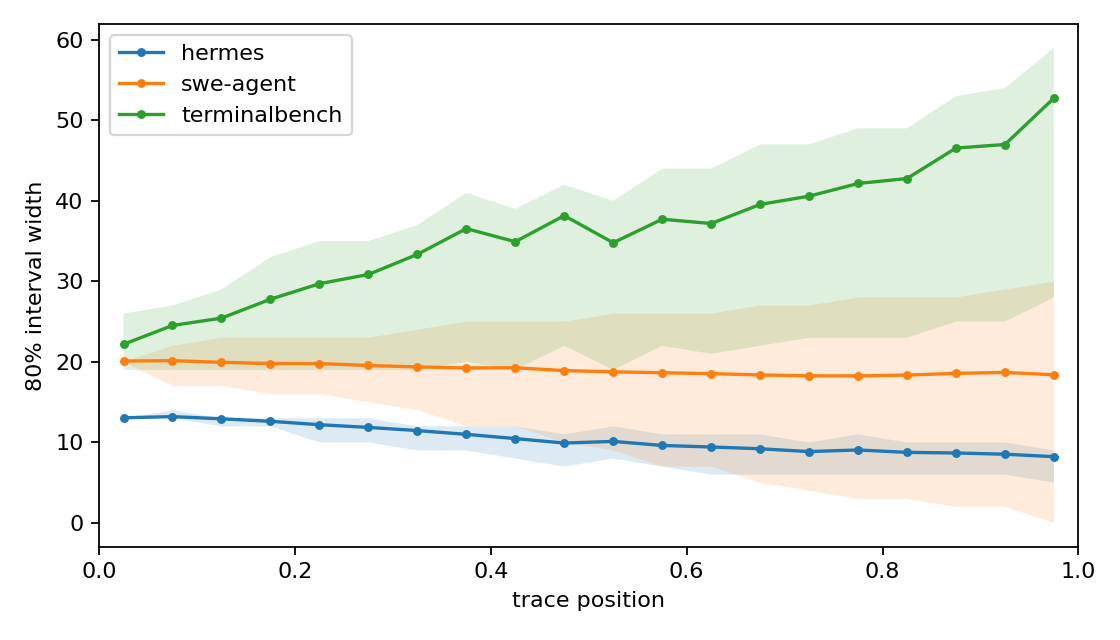

The table this chart was drawn from, first rows:
source, position_bin, position_low, position_high, position_midpoint, n, mean_interval80_width, p25_interval80_width, p75_interval80_width
hermes, 0, 0.0, 0.05, 0.025, 1496, 13.06, 13, 13
hermes, 1, 0.05, 0.1, 0.075, 2232, 13.21, 13, 14
hermes, 2, 0.1, 0.15, 0.125, 2375, 12.93, 12, 13
hermes, 3, 0.15, 0.2, 0.175, 2208, 12.63, 12, 13
hermes, 4, 0.2, 0.25, 0.225, 2277, 12.2, 10, 13
hermes, 5, 0.25, 0.3, 0.275, 2377, 11.87, 10, 13
hermes, 6, 0.3, 0.35, 0.325, 2456, 11.47, 9, 12
hermes, 7, 0.35, 0.4, 0.375, 2267, 11, 9, 12
hermes, 8, 0.4, 0.45, 0.425, 2325, 10.48, 8, 12
hermes, 9, 0.45, 0.5, 0.475, 1810, 9.925, 7, 11
hermes, 10, 0.5, 0.55, 0.525, 2961, 10.13, 8, 12
hermes, 11, 0.55, 0.6, 0.575, 2053, 9.624, 7, 11
hermes, 12, 0.6, 0.65, 0.625, 2539, 9.436, 6, 11
hermes, 13, 0.65, 0.7, 0.675, 2222, 9.216, 6, 11
hermes, 14, 0.7, 0.75, 0.725, 2107, 8.868, 6, 10
hermes, 15, 0.75, 0.8, 0.775, 2494, 9.065, 6, 11
hermes, 16, 0.8, 0.85, 0.825, 2469, 8.768, 6, 10
hermes, 17, 0.85, 0.9, 0.875, 2124, 8.693, 6, 10
hermes, 18, 0.9, 0.95, 0.925, 2442, 8.539, 6, 10
hermes, 19, 0.95, 1.0, 0.975, 1546, 8.233, 5, 9
swe-agent, 0, 0.0, 0.05, 0.025, 34209, 20.11, 20, 20
swe-agent, 1, 0.05, 0.1, 0.075, 42313, 20.15, 17, 22
swe-agent, 2, 0.1, 0.15, 0.125, 42206, 19.95, 17, 23
swe-agent, 3, 0.15, 0.2, 0.175, 40719, 19.8, 16, 23
swe-agent, 4, 0.2, 0.25, 0.225, 43760, 19.79, 16, 23
swe-agent, 5, 0.25, 0.3, 0.275, 42233, 19.55, 15, 23
swe-agent, 6, 0.3, 0.35, 0.325, 42219, 19.38, 14, 24
swe-agent, 7, 0.35, 0.4, 0.375, 40719, 19.25, 12, 25
swe-agent, 8, 0.4, 0.45, 0.425, 43680, 19.27, 12, 25
swe-agent, 9, 0.45, 0.5, 0.475, 42313, 18.92, 10, 25
swe-agent, 10, 0.5, 0.55, 0.525, 42314, 18.77, 9, 26
swe-agent, 11, 0.55, 0.6, 0.575, 40612, 18.65, 7, 26
swe-agent, 12, 0.6, 0.65, 0.625, 43787, 18.54, 7, 26
swe-agent, 13, 0.65, 0.7, 0.675, 42219, 18.38, 5, 27
swe-agent, 14, 0.7, 0.75, 0.725, 42233, 18.27, 4, 27
swe-agent, 15, 0.75, 0.8, 0.775, 40692, 18.26, 3, 28
swe-agent, 16, 0.8, 0.85, 0.825, 43787, 18.36, 3, 28
swe-agent, 17, 0.85, 0.9, 0.875, 42206, 18.58, 2, 28
swe-agent, 18, 0.9, 0.95, 0.925, 42313, 18.69, 2, 29
swe-agent, 19, 0.95, 1.0, 0.975, 34201, 18.4, 0, 30
terminalbench, 0, 0.0, 0.05, 0.025, 1716, 22.19, 19, 26
terminalbench, 1, 0.05, 0.1, 0.075, 2212, 24.52, 19, 27
terminalbench, 2, 0.1, 0.15, 0.125, 2351, 25.43, 19, 29
terminalbench, 3, 0.15, 0.2, 0.175, 2192, 27.78, 19, 33
terminalbench, 4, 0.2, 0.25, 0.225, 2276, 29.71, 19, 35
terminalbench, 5, 0.25, 0.3, 0.275, 2445, 30.85, 19, 35
terminalbench, 6, 0.3, 0.35, 0.325, 2367, 33.35, 19, 37
terminalbench, 7, 0.35, 0.4, 0.375, 2161, 36.55, 20, 41
terminalbench, 8, 0.4, 0.45, 0.425, 2403, 34.92, 19, 39
terminalbench, 9, 0.45, 0.5, 0.475, 1957, 38.16, 22, 42
terminalbench, 10, 0.5, 0.55, 0.525, 2529, 34.79, 19, 40
terminalbench, 11, 0.55, 0.6, 0.575, 2126, 37.71, 22, 44
terminalbench, 12, 0.6, 0.65, 0.625, 2286, 37.18, 21, 44
terminalbench, 13, 0.65, 0.7, 0.675, 2191, 39.55, 22, 47
terminalbench, 14, 0.7, 0.75, 0.725, 2120, 40.58, 23, 47
terminalbench, 15, 0.75, 0.8, 0.775, 2245, 42.15, 23, 49
terminalbench, 16, 0.8, 0.85, 0.825, 2303, 42.77, 23, 49
terminalbench, 17, 0.85, 0.9, 0.875, 2175, 46.55, 25, 53
terminalbench, 18, 0.9, 0.95, 0.925, 2161, 46.99, 25, 54
terminalbench, 19, 0.95, 1.0, 0.975, 1608, 52.75, 28, 59
